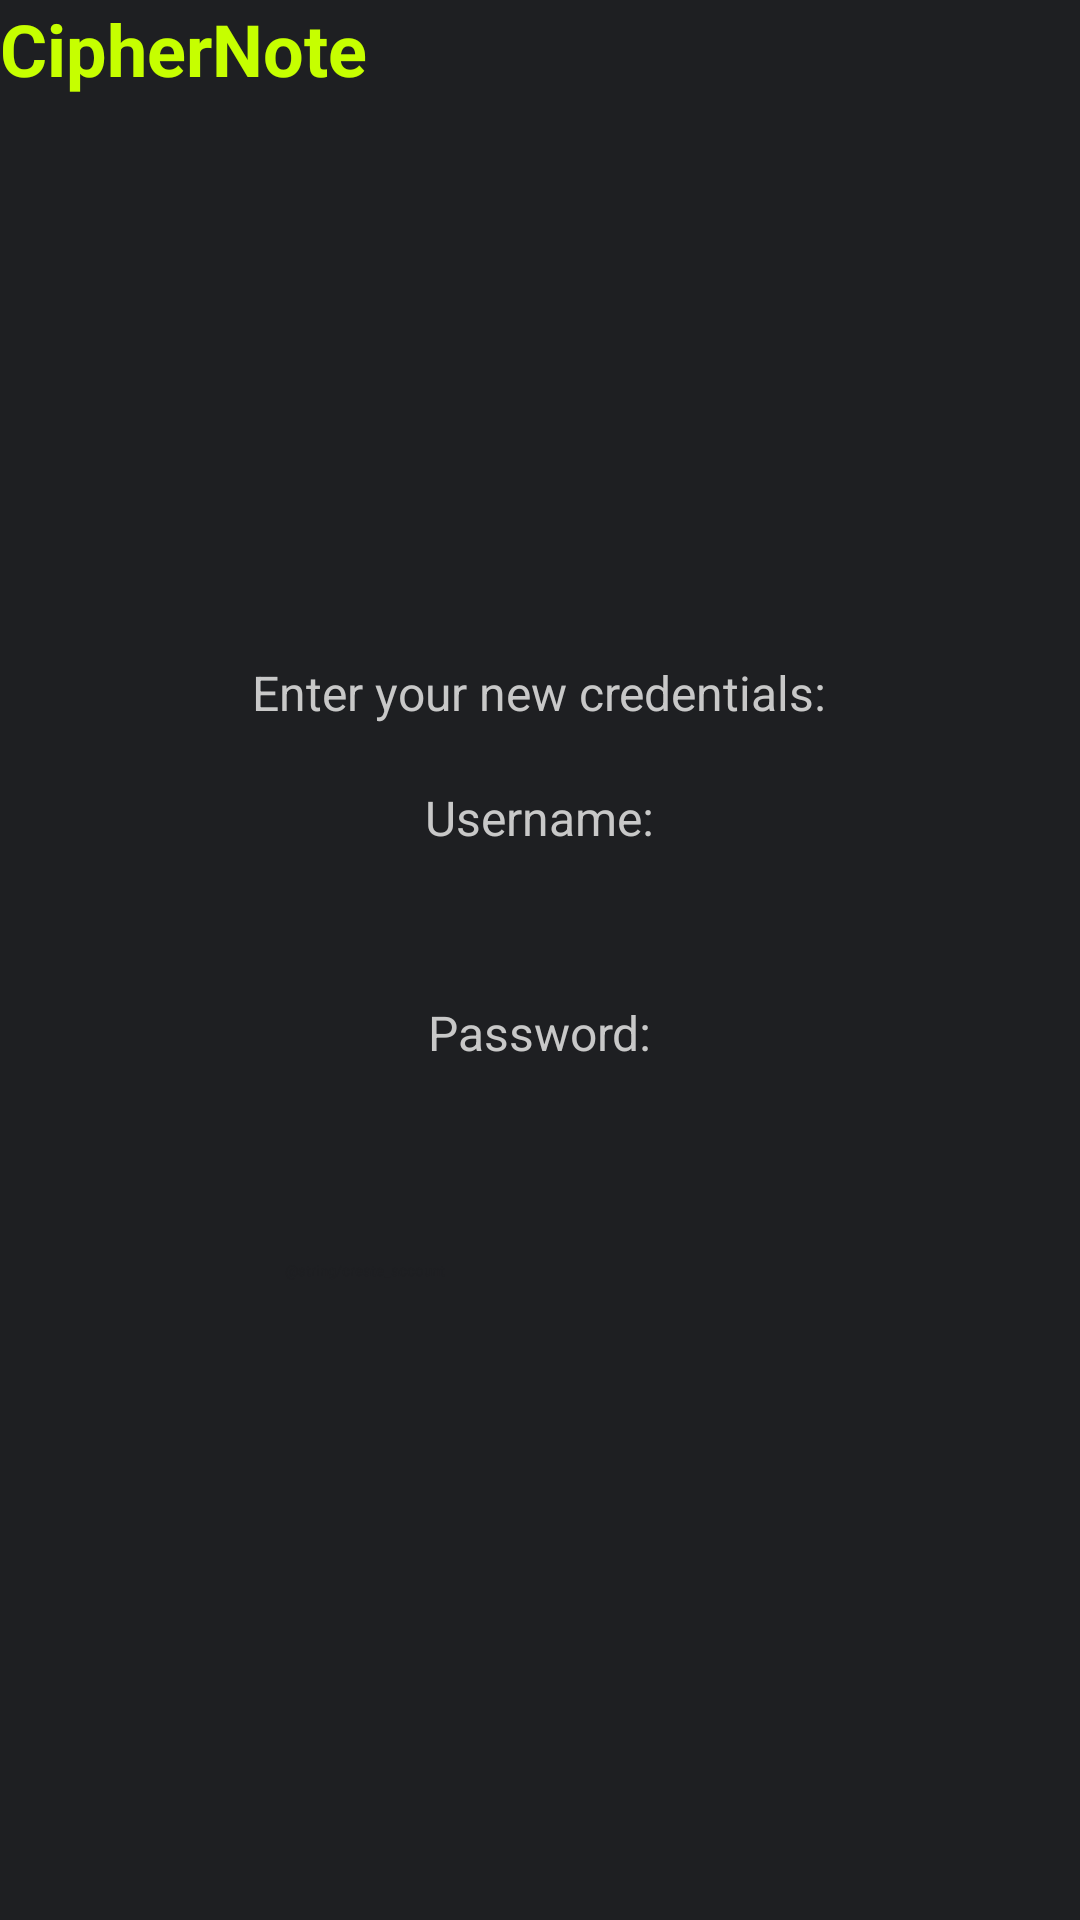

Layout XML and referenced resources for this Android screen:
<!-- AndroidManifest.xml: application theme Theme.CipherNoteNoActionBar -->
<!-- res/layout/activity_create_account.xml -->
<?xml version="1.0" encoding="utf-8"?>
<RelativeLayout xmlns:android="http://schemas.android.com/apk/res/android"
    xmlns:app="http://schemas.android.com/apk/res-auto"
    xmlns:tools="http://schemas.android.com/tools"
    android:id="@+id/createAccActivity"
    android:layout_width="match_parent"
    android:layout_height="match_parent"
    tools:context=".LoginActivity"
    android:orientation="vertical"
    android:background="@color/bg_dark"
    android:layout_gravity="bottom">

    <include layout="@layout/toolbar_main"
        android:id="@+id/toolbar_login"/>

    <RelativeLayout
        android:id="@+id/login_Text_Layout"
        android:layout_width="300dp"
        android:layout_height="200dp"
        android:layout_centerVertical="true"
        android:layout_centerHorizontal="true">

        <TextView
            android:id="@+id/textView_enter"
            android:layout_width="wrap_content"
            android:layout_height="wrap_content"
            android:layout_centerHorizontal="true"
            android:text="Enter your new credentials:"
            android:textColor="@color/whitish"
            android:textSize="16sp"
            android:paddingBottom="20dp"/>

        <TextView
            android:id="@+id/textView_username"
            android:layout_width="wrap_content"
            android:layout_height="wrap_content"
            android:layout_centerHorizontal="true"
            android:layout_below="@+id/textView_enter"
            android:text="@string/username_textView"
            android:textColor="@color/whitish"
            android:textSize="16sp" />

        <EditText
            android:id="@+id/editText_username"
            android:layout_width="250dp"
            android:layout_height="50dp"
            android:layout_below="@+id/textView_username"
            android:layout_centerHorizontal="true"
            android:backgroundTint="@color/whitish"
            android:inputType="text"
            android:textColor="@color/whitish" />

        <TextView
            android:id="@+id/textView_password"
            android:layout_width="wrap_content"
            android:layout_height="wrap_content"
            android:layout_below="@+id/editText_username"
            android:layout_centerHorizontal="true"
            android:text="@string/password_textView"
            android:textColor="@color/whitish"
            android:textSize="16sp" />

        <EditText
            android:id="@+id/editText_password"
            android:layout_width="250dp"
            android:layout_height="50dp"
            android:layout_below="@+id/textView_password"
            android:layout_centerHorizontal="true"
            android:backgroundTint="@color/whitish"
            android:inputType="textPassword"
            android:textColor="@color/whitish" />

    </RelativeLayout>

    <Button
        android:id="@+id/createAccountButton"
        android:layout_width="170dp"
        android:layout_height="50dp"
        android:text="@string/create_account"
        android:textColor="@color/bg_dark"
        android:backgroundTint="@color/main_green"
        android:layout_below="@id/login_Text_Layout"
        android:layout_centerHorizontal="true" />

</RelativeLayout>
<!-- res/layout/toolbar_main.xml (included above) -->
<?xml version="1.0" encoding="utf-8"?>
<RelativeLayout xmlns:android="http://schemas.android.com/apk/res/android"
    android:layout_width="match_parent"
    android:layout_height="wrap_content"
    android:background="@color/bg_dark">
    <RelativeLayout
        android:layout_width="match_parent"
        android:layout_height="wrap_content">
        <ImageView
            android:id="@+id/imageView_logo"
            android:layout_alignParentStart="true"
            android:src="@mipmap/logo"
            android:background="@android:color/transparent"
            android:layout_width="?attr/actionBarSize"
            android:layout_height="?attr/actionBarSize"
            android:layout_centerVertical="true"/>
        <TextView
            android:layout_width="wrap_content"
            android:layout_height="wrap_content"
            android:text="@string/app_name"
            android:textSize="24sp"
            android:textStyle="bold"
            android:textColor="@color/main_green"
            android:layout_toEndOf="@+id/imageView_logo"
            android:layout_centerVertical="true"/>
    </RelativeLayout>
</RelativeLayout>
<!-- resources referenced by this layout -->
<resources>
  <color name="bg_dark">#1E1F22</color>
  <color name="main_green">#C6FF00</color>
  <color name="whitish">#C8C8C8</color>
  <!-- mipmap logo: webp bitmap (mipmap-hdpi, 858 bytes) -->
  <string name="app_name">CipherNote</string>
  <string name="password_textView">Password:</string>
  <string name="username_textView">Username:</string>
  <style name="Theme.CipherNoteNoActionBar" parent="Theme.MaterialComponents.DayNight.NoActionBar">
          
          <item name="colorPrimary">@color/purple_200</item>
          <item name="colorPrimaryVariant">@color/purple_700</item>
          <item name="colorOnPrimary">@color/black</item>
          
          <item name="colorSecondary">@color/teal_200</item>
          <item name="colorSecondaryVariant">@color/teal_200</item>
          <item name="colorOnSecondary">@color/black</item>
          
          <item name="android:statusBarColor">?attr/colorPrimaryVariant</item>
          
      </style>
  <color name="purple_200">#FFBB86FC</color>
  <color name="purple_700">#FF3700B3</color>
  <color name="black">#FF000000</color>
  <color name="teal_200">#FF03DAC5</color>
</resources>
